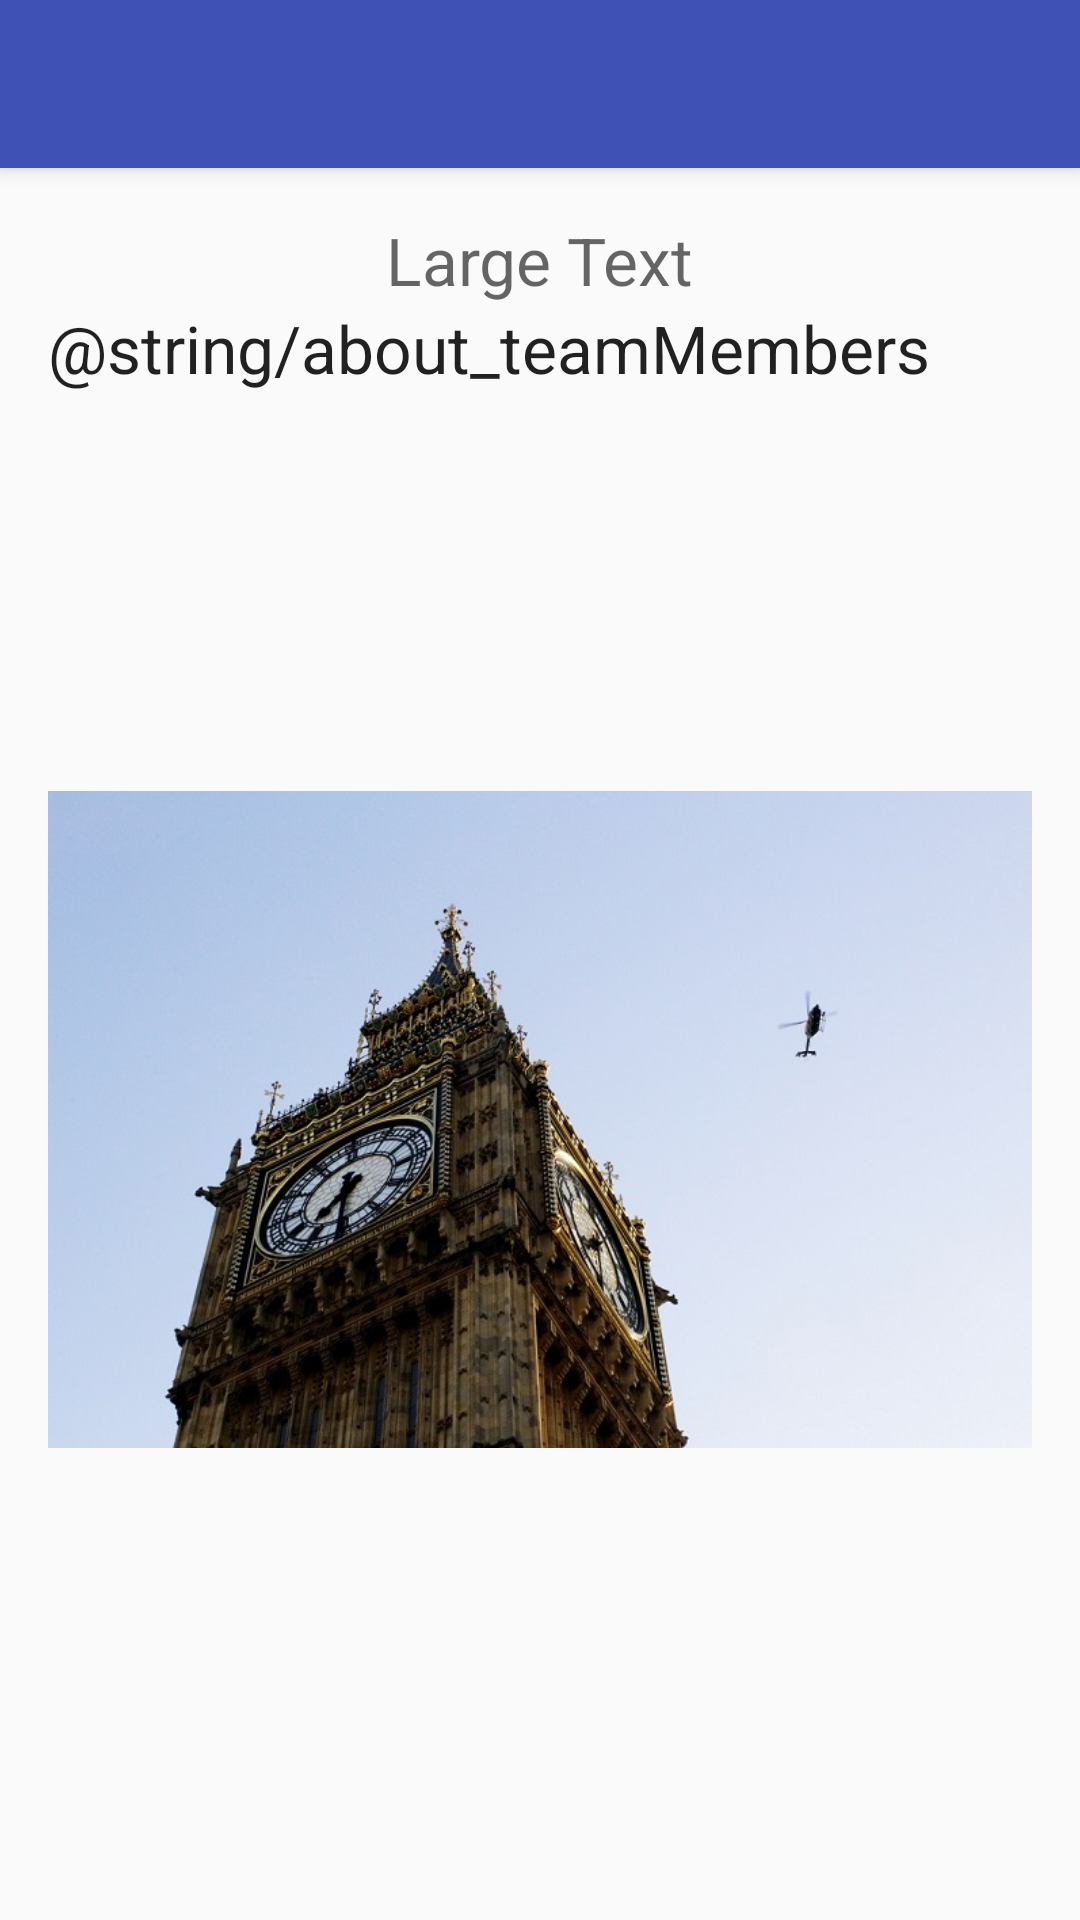

Android layout source for this screen:
<!-- AndroidManifest.xml: application theme AppTheme -->
<!-- res/layout/activity_about.xml -->
<?xml version="1.0" encoding="utf-8"?>
<android.support.design.widget.CoordinatorLayout
    xmlns:android="http://schemas.android.com/apk/res/android"
    xmlns:app="http://schemas.android.com/apk/res-auto"
    xmlns:tools="http://schemas.android.com/tools"
    tools:context=".activities.About.AboutActivity"
    android:layout_width="match_parent"
    android:layout_height="match_parent"
    android:fitsSystemWindows="true">

    <LinearLayout xmlns:android="http://schemas.android.com/apk/res/android"
        android:orientation="vertical"
        android:layout_width="match_parent"
        android:layout_height="match_parent"
        app:layout_behavior="@string/appbar_scrolling_view_behavior"
        android:layout_marginBottom="@dimen/activity_vertical_margin"
        android:layout_marginTop="@dimen/activity_vertical_margin"
        android:layout_marginLeft="@dimen/activity_horizontal_margin"
        android:layout_marginRight="@dimen/activity_horizontal_margin">
        <TextView
            android:layout_width="wrap_content"
            android:layout_height="wrap_content"
            android:textAppearance="?android:attr/textAppearanceLarge"
            android:textColor="?android:textColorSecondary"
            android:text="Large Text"
            android:id="@+id/action_about"
            android:layout_gravity="center_horizontal" />


        <TextView
            android:layout_width="wrap_content"
            android:layout_height="wrap_content"
            android:textAppearance="?android:attr/textAppearanceLarge"
            android:text="@string/about_teamMembers"
            android:id="@+id/aboutTeamMembers"
            android:layout_gravity="left" />

        <ImageView
            android:layout_width="wrap_content"
            android:layout_height="wrap_content"
            android:id="@+id/imageView"
            android:src="@drawable/englisch" />
    </LinearLayout>


    <android.support.design.widget.AppBarLayout
        android:id="@+id/appbar"
        android:layout_width="match_parent"
        android:layout_height="wrap_content"
        android:theme="@style/ThemeOverlay.AppCompat.Dark.ActionBar">


        <android.support.v7.widget.Toolbar
            android:id="@+id/toolbar"
            android:layout_width="match_parent"
            android:layout_height="?attr/actionBarSize"
            app:popupTheme="@style/ThemeOverlay.AppCompat.Light"
            android:fitsSystemWindows="true"/>
    </android.support.design.widget.AppBarLayout>

</android.support.design.widget.CoordinatorLayout>
<!-- resources referenced by this layout -->
<resources>
  <dimen name="activity_horizontal_margin">16dp</dimen>
  <dimen name="activity_vertical_margin">16dp</dimen>
  <!-- drawable englisch: jpg bitmap (drawable, 89130 bytes) -->
  <string name="about_teamMembers">Valentin Funk \nDaniel Hoogen \nChristian Kost \nLars Kahra \nThomas Stückel</string>
  <style name="AppTheme" parent="Theme.AppCompat.Light.NoActionBar">
          
          <item name="colorPrimary">@color/colorPrimary</item>
          <item name="colorPrimaryDark">@color/colorPrimaryDark</item>
          <item name="colorAccent">@color/colorAccent</item>
  
          <item name="alertDialogTheme">@style/FilePickerAlertDialogTheme</item>
      </style>
  <color name="colorPrimary">#3F51B5</color>
  <color name="colorPrimaryDark">#303F9F</color>
  <color name="colorAccent">#FF4081</color>
  <style name="FilePickerAlertDialogTheme" parent="Theme.AppCompat.Light.Dialog.Alert">
          <item name="colorPrimary">@color/colorPrimary</item>
          <item name="colorPrimaryDark">@color/colorPrimaryDark</item>
          <item name="colorAccent">@color/colorAccent</item>
      </style>
</resources>
